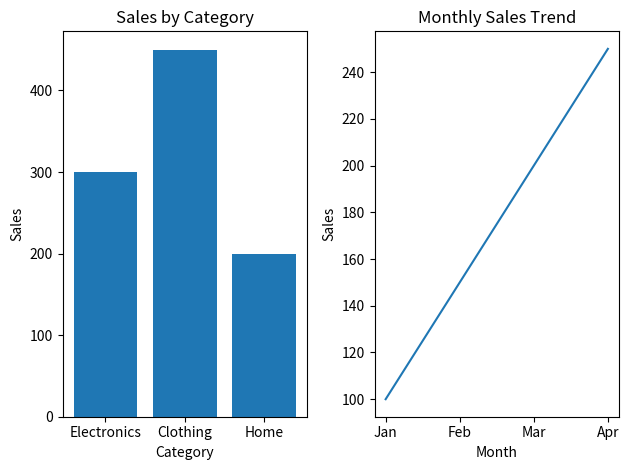

The script that saved this image:
import matplotlib.pyplot as plt

categories = ['Electronics', 'Clothing', 'Home']
sales = [300, 450, 200]

plt.subplot(1, 2, 1)
plt.bar(categories, sales)
plt.title("Sales by Category")
plt.xlabel("Category")
plt.ylabel("Sales")

months = ['Jan', 'Feb', 'Mar', 'Apr']
monthly_sales = [100, 150, 200, 250]

plt.subplot(1, 2, 2)
plt.plot(months, monthly_sales)
plt.title("Monthly Sales Trend")
plt.xlabel("Month")
plt.ylabel("Sales")

plt.tight_layout()

plt.show()
